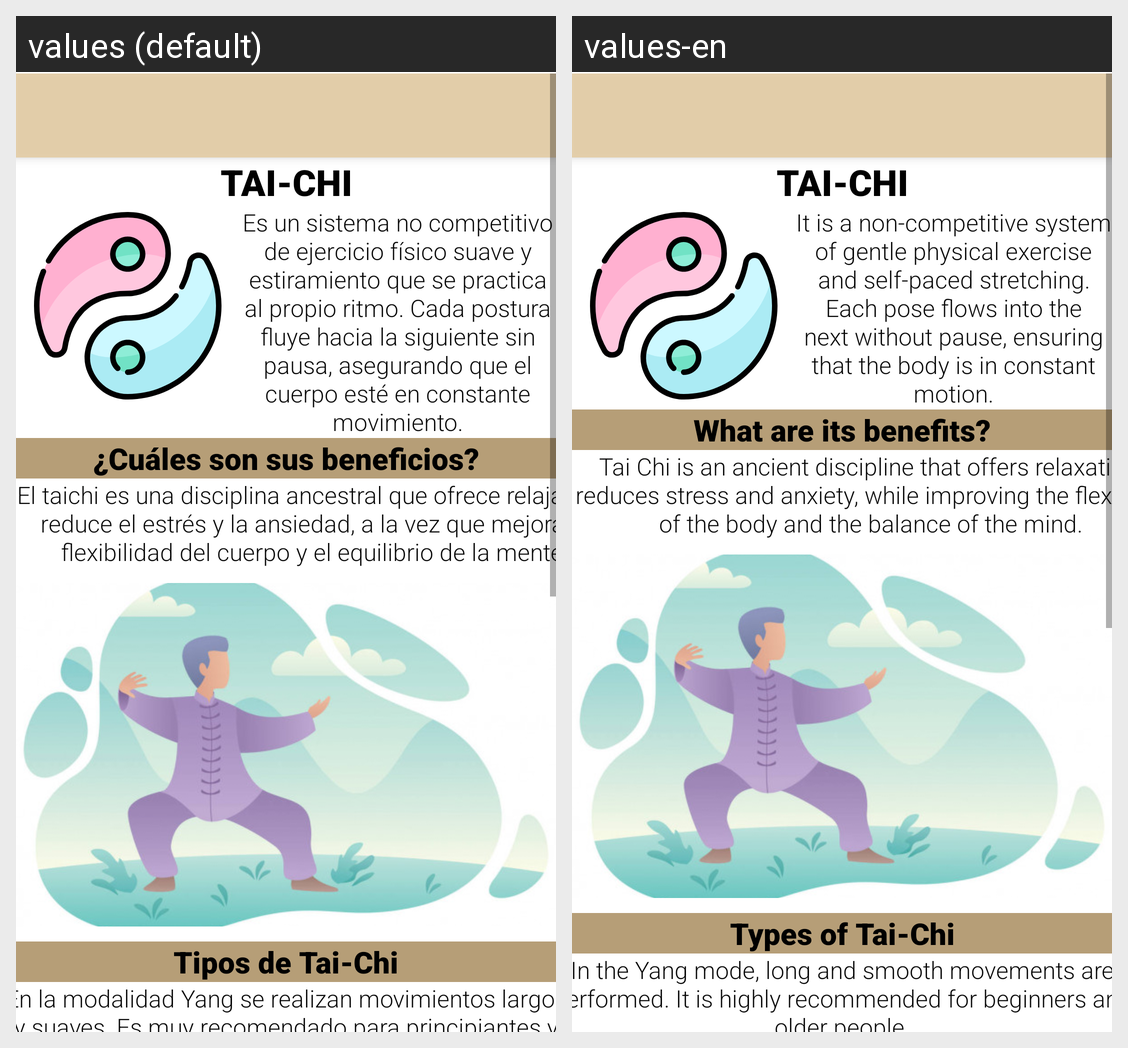

This grid shows one Android layout under two languages. Give, for every string resource on the screen, its name, the default text and each shown locale's text.
Android screen res/layout/activity_taichi.xml rendered under 2 locales, left to right: values (default), values-en. Device: Nexus 5 (rendered at 1080×1920; each locale shown at half size, 540×960, under a caption strip naming it); theme Theme.MyApplication.
Strings drawn on this screen, with the default value and each locale's value (text and hints the layout hard-codes, and strings that could not be matched under every locale, appear in the picture but are not listed):

Titulo_TC
  values: TAI-CHI
  values-en: TAI-CHI

Txt1_TC
  values: Es un sistema no competitivo de ejercicio físico suave y estiramiento que se practica al propio ritmo. Cada postura fluye hacia la siguiente sin pausa, asegurando que el cuerpo esté en constante movimiento.
  values-en: It is a non-competitive system of gentle physical exercise and self-paced stretching. Each pose flows into the next without pause, ensuring that the body is in constant motion.

Sb1
  values: ¿Cuáles son sus beneficios?
  values-en: What are its benefits?

Txt2_TC
  values: El taichi es una disciplina ancestral que ofrece relajación, reduce el estrés y la ansiedad, a la vez que mejora la flexibilidad del cuerpo y el equilibrio de la mente.
  values-en: Tai Chi is an ancient discipline that offers relaxation, reduces stress and anxiety, while improving the flexibility of the body and the balance of the mind.

Sb2_TC
  values: Tipos de Tai-Chi
  values-en: Types of Tai-Chi

Txt3_TC
  values: En la modalidad Yang se realizan movimientos largos y suaves. Es muy recomendado para principiantes y personas de mayor edad.
  values-en: In the Yang mode, long and smooth movements are performed. It is highly recommended for beginners and older people.
